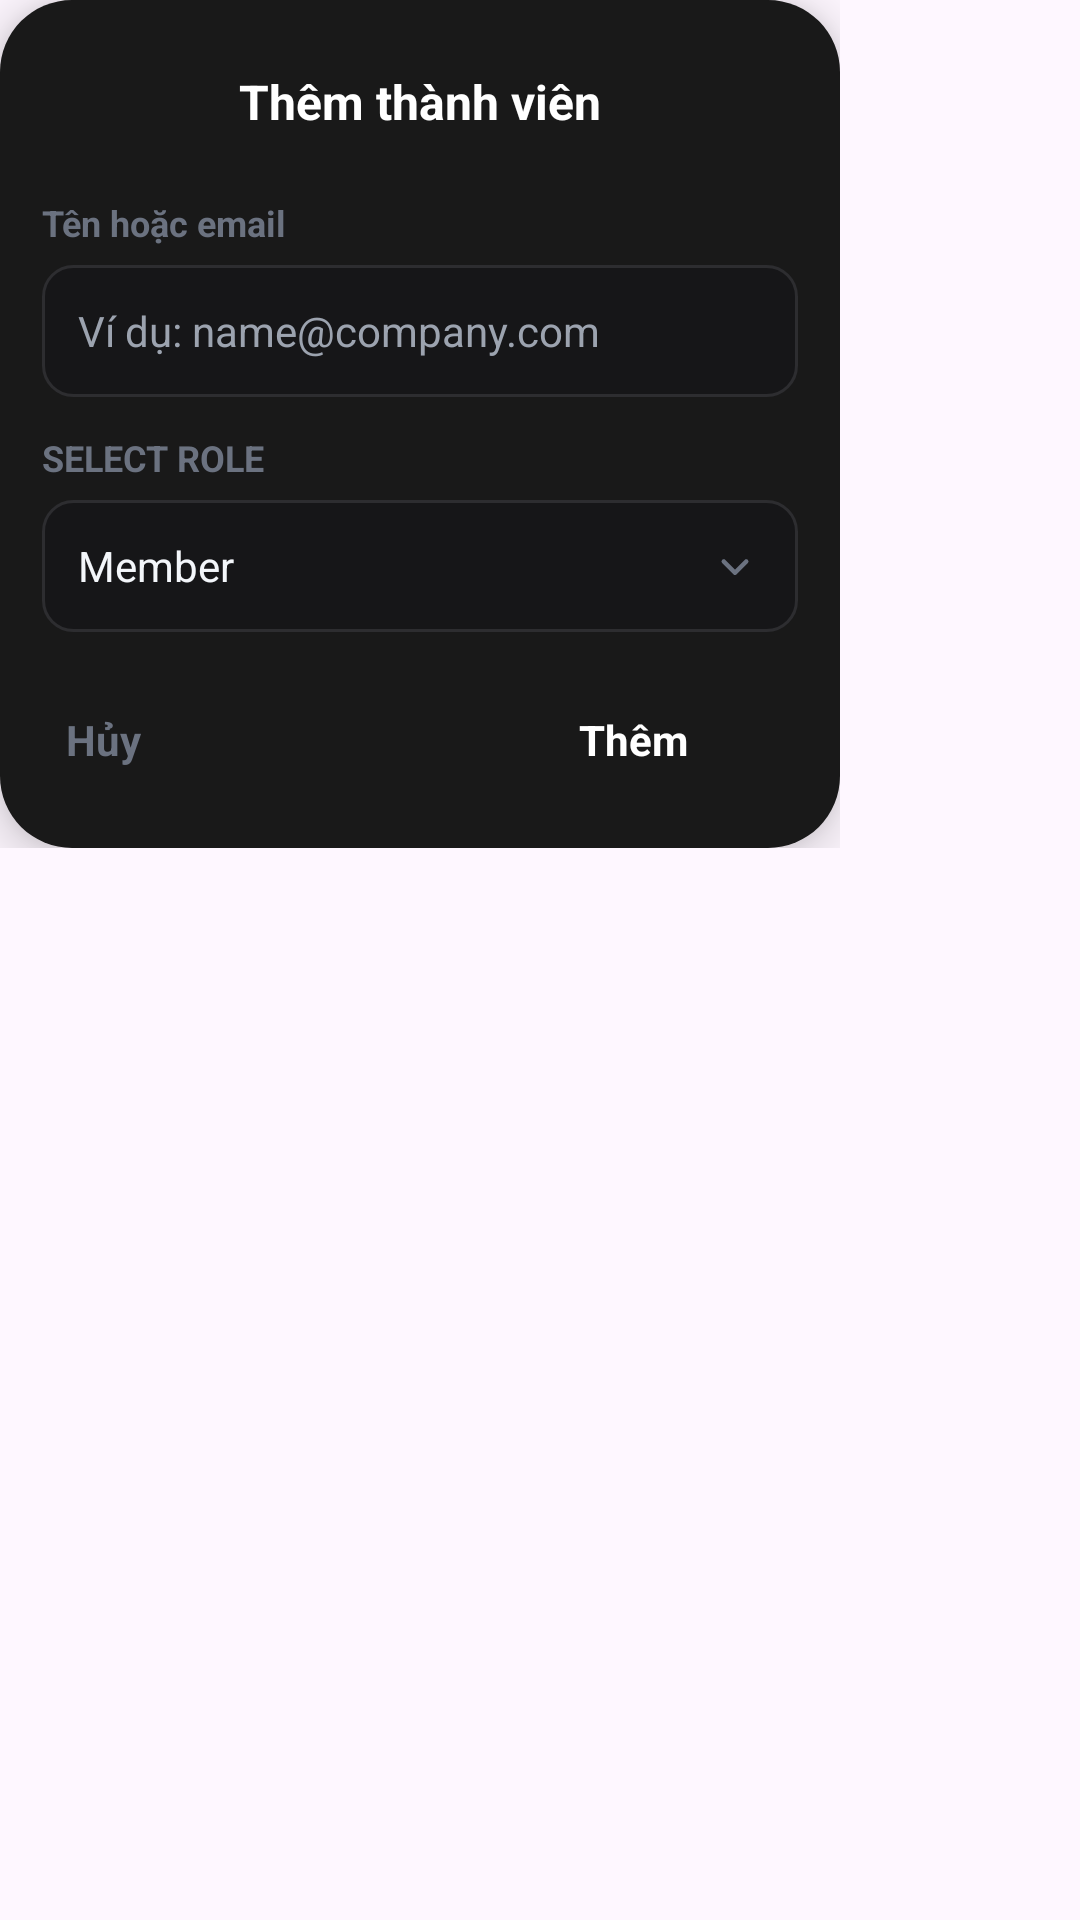

Reconstruct the res/layout file that produces this screen, plus the resources it refers to.
<!-- AndroidManifest.xml: application theme Theme.Projex_mobile -->
<!-- res/layout/add_member_fragment.xml -->
<?xml version="1.0" encoding="utf-8"?>
<FrameLayout xmlns:android="http://schemas.android.com/apk/res/android"
    android:id="@+id/root"
    android:layout_width="wrap_content"
    android:layout_height="wrap_content"
    android:background="@android:color/transparent">

    
    <FrameLayout
        android:id="@+id/modalOverlay"
        android:layout_width="wrap_content"
        android:layout_height="wrap_content"
        android:clickable="true"
        android:focusable="true">

        <LinearLayout
            android:id="@+id/modalCard"
            android:layout_width="280dp"
            android:layout_height="wrap_content"
            android:background="@drawable/home_bg_main"
            android:elevation="10dp"
            android:orientation="vertical"
            android:padding="14dp">

            
            <RelativeLayout
                android:layout_width="match_parent"
                android:layout_height="40dp">

                <ImageView

                    android:layout_width="24dp"
                    android:layout_height="24dp"
                    android:layout_centerVertical="true"
                    android:clickable="true"
                    android:contentDescription="Đóng"
                    android:focusable="true"
                     />

                <TextView
                    android:id="@+id/tvModalTitle"
                    android:layout_width="wrap_content"
                    android:layout_height="wrap_content"
                    android:layout_centerInParent="true"
                    android:text="Thêm thành viên"
                    android:textColor="#FFFFFF"
                    android:textSize="16sp"
                    android:textStyle="bold" />

            </RelativeLayout>

            
            <TextView
                android:id="@+id/tvLabelEmail"
                android:layout_width="match_parent"
                android:layout_height="wrap_content"
                android:layout_marginTop="12dp"
                android:text="Tên hoặc email"
                android:textColor="#6B7280"
                android:textSize="12sp"
                android:textStyle="bold" />

            <EditText
                android:id="@+id/edtEmailOrName"
                android:layout_width="match_parent"
                android:layout_height="44dp"
                android:layout_marginTop="6dp"
                android:background="@drawable/team_bg_card"
                android:hint="Ví dụ: name@company.com"
                android:inputType="textEmailAddress"
                android:paddingStart="12dp"
                android:paddingEnd="12dp"
                android:singleLine="true"
                android:textColor="#F3F6FA"
                android:textColorHint="#9CA3AF"
                android:textSize="14sp"
                 />

            
            <TextView
                android:id="@+id/tvLabelRole"
                android:layout_width="match_parent"
                android:layout_height="wrap_content"
                android:layout_marginTop="12dp"
                android:text="SELECT ROLE"
                android:textColor="#6B7280"
                android:textSize="12sp"
                android:textStyle="bold" />

            
            <RelativeLayout
                android:id="@+id/roleBox"
                android:layout_width="match_parent"
                android:layout_height="44dp"
                android:layout_marginTop="6dp"
                android:background="@drawable/team_bg_card"
                android:clickable="true"
                android:focusable="true"
                android:paddingStart="12dp"
                android:paddingEnd="12dp">

                <TextView
                    android:id="@+id/tvRole"
                    android:layout_width="wrap_content"
                    android:layout_height="wrap_content"
                    android:layout_centerVertical="true"
                    android:text="Member"
                    android:textColor="#F3F6FA"
                    android:textSize="14sp" />

                <ImageView
                    android:id="@+id/icRoleChevron"
                    android:layout_width="18dp"
                    android:layout_height="18dp"
                    android:layout_alignParentEnd="true"
                    android:layout_centerVertical="true"
                    android:contentDescription="Mở danh sách"
                    android:src="@drawable/ic_chevron_down" />
            </RelativeLayout>

            
            <RelativeLayout
                android:layout_width="match_parent"
                android:layout_height="44dp"
                android:layout_marginTop="14dp">

                <TextView
                    android:id="@+id/btnCancel"
                    android:layout_width="wrap_content"
                    android:layout_height="wrap_content"
                    android:layout_centerVertical="true"
                    android:clickable="true"
                    android:focusable="true"
                    android:padding="8dp"
                    android:text="Hủy"
                    android:textColor="#6B7280"
                    android:textSize="14sp"
                    android:textStyle="bold" />

                <TextView
                    android:id="@+id/btnAdd"
                    android:layout_width="110dp"
                    android:layout_height="40dp"
                    android:layout_alignParentEnd="true"
                    android:layout_centerVertical="true"
                    android:background="@drawable/bg_primary_button"
                    android:clickable="true"
                    android:focusable="true"
                    android:gravity="center"
                    android:text="Thêm"
                    android:textColor="#FFFFFF"
                    android:textStyle="bold" />
            </RelativeLayout>

        </LinearLayout>
    </FrameLayout>

</FrameLayout>
<!-- resources referenced by this layout -->
<resources>
  <!-- drawable home_bg_main (drawable) -->
  <?xml version="1.0" encoding="utf-8"?>
  <shape xmlns:android="http://schemas.android.com/apk/res/android">
      <solid android:color="#191919" /> <corners android:radius="24dp" />
  </shape>
  <!-- drawable ic_chevron_down (drawable) -->
  <?xml version="1.0" encoding="utf-8"?>
  <vector xmlns:android="http://schemas.android.com/apk/res/android"
      android:width="24dp"
      android:height="24dp"
      android:viewportWidth="24"
      android:viewportHeight="24">
      <path
          android:pathData="M7,10 L12,15 L17,10"
          android:strokeColor="#6B7280"
          android:strokeWidth="2"
          android:strokeLineCap="round"
          android:strokeLineJoin="round"
          android:fillColor="#00000000" />
  </vector>
  <!-- drawable team_bg_card (drawable) -->
  <?xml version="1.0" encoding="utf-8"?>
  <shape xmlns:android="http://schemas.android.com/apk/res/android">
      <solid android:color="#161618" />
      <corners android:radius="10dp" />
      <stroke android:width="1dp" android:color="#2D2D30" /> </shape>
  <style name="Theme.Projex_mobile" parent="Base.Theme.Projex_mobile" />
  <style name="Base.Theme.Projex_mobile" parent="Theme.Material3.DayNight.NoActionBar">
          
          
      </style>
</resources>
